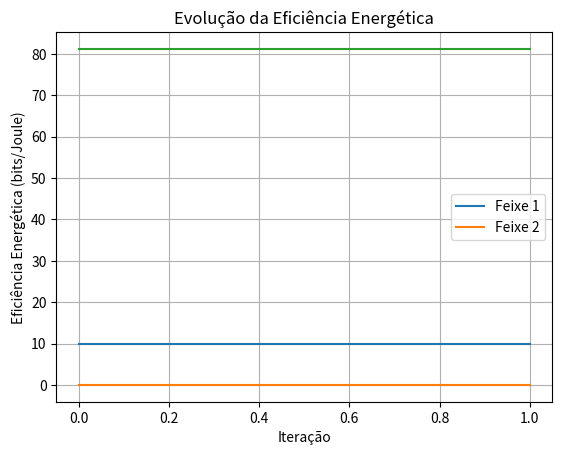

Generate this figure with matplotlib:
import math
import sys
import numpy as np
import matplotlib.pyplot as plt
import matplotlib.patches as patches
from scipy.optimize import minimize
from scipy.optimize import linprog
from scipy.optimize import linear_sum_assignment


# Parâmetros
usuarios = 2
c = 299792458               # Velocidade da luz no vácuo em m/s
h = 780                     # Altitude Orbital em km
v = 7460                    # Velocidade orbital em m/s
F_c = 20e9                  # Frequencia de centro em hz
W = 28e6                    # Largura de banda em MHz 28 (28e6 Hz)
T_s = 1e-6                  # Tempo de duração do símbolo em micro segundo
micro = -2.6                # Parâmetro de desvanecimento da chuva em dB*
sigma =  1.6                # Parâmetro de desvanecimento da chuva em dB*
N_0 = 10**(-174/10)         # Densidade espetral do ruído em dBw/Hz para W/Hz
M = 2                       # Número de feixes
g_t = (10**(52.1/10))         # Ganho da antena do satélite em dB p W
g_s = (10**(5/10))          # Lóbulo lateral da antena de satélite em dB p W
m_g_ru = [10**(10/10),
        10**(11/10),
        10**(12/10),
        10**(13/10),
        10**(14/10),
        10**(15/10)]        # Ganho da antena dos usuários, intervalo de 10 a 15 com passo de 1 em dB p W

g_ru = np.random.choice(m_g_ru)

g_b = 10**(5/10)           # Ganho da estação de base em dB p w
P_f = 10**(10/10)           # Potência máxima transmitida em w
P_r = np.full(M, 10**(-111/10))         # Potência de interferência admissível em w
P_c = 10**(10/10)           # Dissipação de potência do circuito em dBw
rho = 0.8                   # Eficiência do amplificador 
R = 6371                    # Raio médio da Terra em Km
xi = 15 * math.pi / 180     # Angulo minimo de elevação dado em graus e convertido para radianos
L_b = 1                     # Perda de transmissão


# Dados de teste

P_T = 10**(20/10)           # Potência total de transmissão em W

coordenadas_lat_long = [(np.float64(-0.04298878668672959), np.float64(-0.044431368204776035)), (np.float64(0.036205613602666685), np.float64(0.22520186856600755))]
distancias = [np.float64(884.5473652217479), np.float64(1722.6211780377405)]
phi_k_list = [np.float64(1.60170331), np.float64 (1.68481879)]
f_k = [np.float64(-15379.265394460484), np.float64(-56623.54795628809)]

##### Equações para algoritmo 3

#Eq.52 (Modelo Global)
def calcular_L_k(c, P_T, g_t, g_ru, F_c, distancias, L_b, M):

    lambda_ = c / F_c  # Comprimento de onda
    L_k = np.zeros(M)
    
    for k in range(M):
        d_m = distancias[k] * 1000  # Converte a distância de km para m
        d_k = P_T * (g_t * g_ru * lambda_**2) / ((4 * np.pi * d_m)**2 * L_b)
        h_k = np.random.normal(0, 1) + 1j * np.random.normal(0, 1)  # Variável aleatória complexa
        L_k[k] = d_k * np.abs(h_k)**2
    
    return L_k

L_k = calcular_L_k(c, P_T, g_t, g_ru, F_c, distancias, L_b, M)
print(f"L_k: {L_k}")


###### Função para calcular f_k
def calcular_fk(v, F_c, c, phi_k_list, M):

    f_k = []
    for k in range(M):
        angle = phi_k_list[k]
        f_k.append((v * F_c / c) * np.cos(angle))
    return f_k

f_k = calcular_fk(v, F_c, c, phi_k_list, M)
print(f"f_k: {f_k}")


#Eq.34 (Modelo Global)
def calculate_pe(P_f, P_T, P_r, g_s, g_b, L_b, M):

    pe1 = P_f
    pe2 = P_T / M
    pe3 = P_r / (g_s * g_b * L_b * M)
    
    # Calcula o valor mínimo entre os três candidatos
    pe0 = np.minimum(pe1, np.minimum(pe2, pe3.min()))
    p_e = np.full(M, pe0)
    
    return p_e

p_e = calculate_pe(P_f, P_T, P_r, g_s, g_b, L_b, M)
print(f"p_e: {p_e}")



#####Eq.21 (Modelo Global)
def calculate_I_d(p_e, g_t, g_ru, T_s, f_k, L_k, P_f, P_T, P_r, g_s, g_b, L_b, M):

    I_d = np.zeros(M)

    for k in range(M):
                I_d[k] = p_e[k] * g_t * g_ru * L_k[k] * (1 - np.sinc(f_k[k] * T_s)**2)
    return I_d


#####Eq.20 (Modelo Global)
def calcular_I_i(p_e, g_s, g_ru, L_k, P_f, P_T, P_r, g_b, L_b, M):

    I_i = np.zeros(M)
    
    for k in range(M):
        sum_p_k_prime = p_e[k] * np.sum([1 if k_prime != k else 0 for k_prime in range(M)])
        I_i[k] = g_s * g_ru * L_k[k] * sum_p_k_prime
        
    return I_i



######Eq.27 (Modelo Global)
def f1(p_e, g_t, g_ru, L_k, I_i, N_0, W, f_k, T_s, P_f, P_T, P_r, g_s, g_b, L_b, M):

    I_d = calculate_I_d(p_e, g_t, g_ru, T_s, f_k, L_k, P_f, P_T, P_r, g_s, g_b, L_b, M)
    f1_values = np.zeros(M)

    for k in range(M):
        numerator = p_e[k] * g_t * g_ru * L_k[k]
        denominator = I_i[k] + I_d[k] + N_0 * W
        f1_values[k] = np.log2(1 + numerator / denominator)
    
    return f1_values


#######Eq.28 (Modelo Global)
def f2(I_i, I_d, N_0, W, M):

    f2_values = np.zeros(M)

    for k in range(M):
        interference = I_i[k] + I_d[k] + N_0 * W
        f2_values[k] = np.log2(interference)
    
    return f2_values


#Eq.26 (Modelo Global)
def calcular_C_p(f_1, f_2, W, M):
    C_p = np.zeros(M)
    for k in range(M):
        C_p[k] = W * (f_1[k] - f_2[k])
    return C_p


######Eq.25 (Modelo Global)
def grad_f2(I_i, I_d, N_0, W, M):

    f2_values = f2(I_i, I_d, N_0, W, M)
    grad_values = np.gradient(f2_values)
    return grad_values
    

def calculate_tilde_R(p_e, f_1, f_2, gra_f2, p_0, M):
   
    tilde_R = np.zeros(M)
    
    for k in range(M):
        gradient_term = gra_f2[k] * (p_e[k] - p_0[k])
        tilde_R[k] = f_1[k] - (f_2[k] - gradient_term)
    
    return tilde_R


#Eq.24 (Modelo Global)
def tilde_C(tilde_R, W):
    # Somar todas as taxas de transmissão ponderadas pela largura de banda
    tilde_C_p_star = W * np.sum(tilde_R)

    return tilde_C_p_star


#Eq.23 (Modelo Global)
def calcular_D(p_0, P_c, rho):
    D_p_star = P_c + (1 / rho) * sum(p_0)
    return D_p_star



########################################################################################################################################
# Algoritmo 3


# Função objetivo para Dinkelbach
def objetivo_dinkelbach(p_0, p_e, W, g_t, g_ru, L_k, I_i, I_d, N_0, P_c, rho, lambda_n, F_c, v, c, phi_k_list, usuarios, M):
    # Calcula a função objetivo do algoritmo de Dinkelbach.
    f_k = calcular_fk(v, F_c, c, phi_k_list, usuarios)
    f_1 = f1(p_e, g_t, g_ru, L_k, I_i, N_0, W, f_k, T_s, P_f, P_T, P_r, g_s, g_b, L_b, M)
    f_2 = f2(I_i, I_d, N_0, W, M)
    gra_f2 = grad_f2(I_i, I_d, N_0, W, M)
    tilde_R = calculate_tilde_R(p_e, f_1, f_2, gra_f2, p_0, M)
    tilde_C_p = tilde_C(tilde_R, W)
    D_p = calcular_D(p_0, P_c, rho)
    return -(tilde_C_p - lambda_n * D_p)

# Otimização usando minimize
def resolver_problema_otimizacao_dinkelbach(p_e, lambda_n, p_0, c, P_T, g_t, g_ru, F_c, distancias, L_b, P_f, P_r, g_s, g_b, M, T_s, v, phi_k_list, usuarios, W, N_0, P_c, rho):
    f_k = calcular_fk(v, F_c, c, phi_k_list, usuarios)
    L_k = calcular_L_k(c, P_T, g_t, g_ru, F_c, distancias, L_b, M)
    I_i = calcular_I_i(p_e, g_s, g_ru, L_k, P_f, P_T, P_r, g_b, L_b, M)
    I_d = calculate_I_d(p_e, g_t, g_ru, T_s, f_k, L_k, P_f, P_T, P_r, g_s, g_b, L_b, M)

# Definição das restrições usando lambda
    constraints = [
        {'type': 'eq', 'fun': lambda p_0: p_0[0] - 10},  # Fixar o primeiro usuário em 10W
        {'type': 'ineq', 'fun': lambda p_0: P_T - sum(p_0)},  # Limite superior total de potência
        {'type': 'ineq', 'fun': lambda p_0: P_f - np.array(p_0)},  # Limite superior para cada potência individual
        {'type': 'ineq', 'fun': lambda p_0: sum(p_0) - (P_r[0] / (g_s * g_b * L_b)).sum()}  # Limite inferior para a soma das potências
        ]


    result = minimize(
        objetivo_dinkelbach,
        p_0,
        args=(p_e, W, g_t, g_ru, L_k, I_i, I_d, N_0, P_c, rho, lambda_n, F_c, v, c, phi_k_list, usuarios, M),
        constraints=constraints,
        method='SLSQP',
        bounds=[(p_e[0], P_T) for _ in p_0],
        options={'disp': True}  # Define limites inferiores e superiores positivos
    )
    return result

# Algoritmo de Dinkelbach
def dinkelbach_algorithm(p_0, p_e, c, P_T, g_t, g_ru, F_c, distancias, L_b, P_f, P_r, g_s, g_b, M, T_s, v, phi_k_list, usuarios, P_c, rho, N_0, W, epsilon=1e-5):
    # Inicializa o parâmetro lambda
    lambda_n = 0
    n = 0  # Contador de iterações

    while True:
        # Resolve o problema de otimização com o valor atual de lambda_n
        result = resolver_problema_otimizacao_dinkelbach(p_e, lambda_n, p_0, c, P_T, g_t, g_ru, F_c, distancias, L_b, P_f, P_r, g_s, g_b, M, T_s, v, phi_k_list, usuarios, W, N_0, P_c, rho)
        p_star = result.x  # Potências ótimas encontradas

        f_k = calcular_fk(v, F_c, c, phi_k_list, usuarios)
        L_k = calcular_L_k(c, P_T, g_t, g_ru, F_c, distancias, L_b, M)
        I_i = calcular_I_i(p_e, g_s, g_ru, L_k, P_f, P_T, P_r, g_b, L_b, M)
        I_d = calculate_I_d(p_e, g_t, g_ru, T_s, f_k, L_k, P_f, P_T, P_r, g_s, g_b, L_b, M)

        f_1 = f1(p_e, g_t, g_ru, L_k, I_i, N_0, W, f_k, T_s, P_f, P_T, P_r, g_s, g_b, L_b, M)
        f_2 = f2(I_i, I_d, N_0, W, M)
        gra_f2 = grad_f2(I_i, I_d, N_0, W, M)
        tilde_R = calculate_tilde_R(p_e, f_1, f_2, gra_f2, p_0, M)
        tilde_C_p_star = tilde_C(tilde_R, W)
        D_p_star = calcular_D(p_0, P_c, rho)

        # Calcula F(lambda_n)
        F_lambda_n = tilde_C_p_star - lambda_n * D_p_star

        # Verifica a condição de parada
        if F_lambda_n < epsilon:
            break

        # Atualiza lambda_n e p_0 para a próxima iteração
        lambda_n = tilde_C_p_star / D_p_star
        p_0 = p_star
        n += 1

    return p_0, lambda_n




# Equações para algoritmo 2

# Eq.12 (Modelo Global)
# Função para calcular p_km para cada subportadora e usuário
def calcular_p_km(P_T, P_f, P_r, g_s, g_b, L_b, M):
    # Calcular os três valores possíveis para P_eq
    P_eq_1 = P_f
    P_eq_2 = P_T / M
    P_eq_3 = P_r / (g_s * g_b * L_b * M)

    # Encontrar o valor mínimo entre os três valores possíveis
    P_eq = np.minimum(P_eq_1, np.minimum(P_eq_2, P_eq_3.min()))
    
    # Criar a matriz p_km com o valor P_eq
    p_km = np.full((M, M), P_eq)
    return p_km



# Eq.15 (Modelo Global) Algoritmo 2
# Função para calcular eta(X)
def calcular_eta(M, p_km, P_c, P_r, rho, W, g_t, g_ru, L_k, I_i, I_d, N_0, X):
    numerator = 0
    for k in range(M):
        for m in range(M):
            numerator += W * np.log2(1 + (P_r[m] * g_t * g_ru * L_k[k]) / (I_i[k] + I_d[m] + N_0 * W)) * X[k, m]
    denominator = P_c + (1 / rho) * np.sum(P_r)
    eta = numerator / denominator
    return eta


# Eq.16 (Modelo Global), interferência entre feixes
def calcular_I_ki(g_s, g_ru, L_k, p_km, x_km, M):
    I_ki = np.zeros((M, M))
    for k in range(M):
        for m in range(M):
            interferencia = g_s * g_ru* L_k[k] * np.sum(p_km[:, m] * (1 - x_km[:, m]))
            I_ki[k, m] = interferencia
    return I_ki


# Eq.17 (Modelo Global)
def calcular_q_km(W, P_c, rho, p_km, g_t, g_ru, L_k, I_ki, I_d, N_0):
    q_km = np.zeros((M, M))
    denominador = P_c + (1 / rho) * np.sum(p_km)
    for k in range(M):
        for m in range(M):
            numerador = W * np.log2(1 + (p_km[k, m] * g_t * g_ru * L_k[k]) / (I_ki[k, m] + I_d[m] + N_0 * W))
            q_km[k, m] = numerador / denominador
    return q_km


###### Eq.18 (Modelo Global)
def otimizar_X(q_km, M):
    # Convertendo o problema de maximização para minimização
    cost_matrix = -q_km
    row_ind, col_ind = linear_sum_assignment(cost_matrix)  
    X = np.zeros((M, M))
    X[row_ind, col_ind] = 1
    return X


##### Função iterativa para otimização conjunta
def otimizar_iterativamente(p_e, P_T, P_f, P_r, g_s, g_b, L_b, M, P_c, rho, W, g_t, g_ru, distancias, N_0, max_iter=10, tol=1e-5):
    L_k = calcular_L_k(c, P_T, g_t, g_ru, F_c, distancias, L_b, M)
    f_k = calcular_fk(v, F_c, c, phi_k_list, usuarios)
    I_d = calculate_I_d(p_e, g_t, g_ru, T_s, f_k, L_k, P_f, P_T, P_r, g_s, g_b, L_b, M) #Interferência Doppler
    I_i = calcular_I_i(p_e, g_s, g_ru, L_k, P_f, P_T, P_r, g_b, L_b, M)

    X = np.zeros((M, M))
    for k in range(M):
        X[k, k % M] = 1

    for iteration in range(max_iter):
        # Calcular p_km
        p_km = calcular_p_km(P_T, P_f, P_r, g_s, g_b, L_b, M)

        # Calcular I_ki
        I_ki = calcular_I_ki(g_s, g_ru, L_k, p_km, X, M)

        # Calcular q_km
        q_km = calcular_q_km(W, P_c, rho, p_km, g_t, g_ru, L_k, I_ki, I_d, N_0)

        # Calcular eta(X)
        eta = calcular_eta(M, p_km, P_c, P_r, rho, W, g_t, g_ru, L_k, I_i, I_d, N_0, X)
        print(f'Iteração {iteration}: eta = {eta}')

        # Otimizar X
        X_new = otimizar_X(q_km, M)

        # Verificar convergência
        if np.allclose(X, X_new, atol=tol):
            print(f'Converged after {iteration} iterations')
            break

        X = X_new

    return X, p_km, I_ki, q_km



####################################################################################
# Equações para algoritmo 1



def sinc(x):
    #Implementação da função sinc.
    return np.sinc(x / np.pi)  # A função np.sinc(x) é normalizada como sin(pi*x)/(pi*x)

def calculate_interuser_interference(p_km, g_t, g_ru, L_k, f_k, T_s):
   
    K, M = p_km.shape  # K é o número de usuários, M é o número de potências de transmissão
    I_d_km = np.zeros((K, M))  # Inicializar a matriz de interferência interusuário com zeros
    
    for k in range(K):
        for m in range(M):
            sinc_term = sinc(f_k[k] * T_s)
            I_d_km[k, m] = p_km[k, m] * g_t * g_ru * L_k[k] * (1 - sinc_term**2)

    return I_d_km


# Eq.3 (Modelo Global)
def calculate_intrauser_interference(p_km, g_s, g_ru, L_k, X):

    K, M = p_km.shape  # K é o número de usuários, M é o número de potências de transmissão
    I_i_km = np.zeros((K, M))  # Inicializar a matriz de interferência intrausuário com zeros
    
    for k in range(K):
        for m in range(M):
            interference_sum = 0
            for k_prime in range(K):
                for m_prime in range(M):
                    if k_prime != k or m_prime != m:
                        interference_sum += p_km[k_prime, m_prime] * X[k_prime, m_prime]
            I_i_km[k, m] = g_s * g_ru * L_k[k] * interference_sum

    return I_i_km


##### Eq.2 (Modelo Global)
def calculate_snr(p_km, g_t, g_ru, L_k, I_i_km, I_d_km, N_0, W):

    # Certificar que as dimensões das entradas são compatíveis
    K, M = p_km.shape  # K é o número de usuários, M é o número de potências de transmissão
    
    # Inicializar a matriz de SNR com zeros
    gamma_km = np.zeros((K, M))
    
    # Calcular a SNR para cada par (k, m)
    for k in range(K):
        for m in range(M):
            numerator = p_km[k, m] * g_t * g_ru * L_k[k]
            denominator = I_i_km[k, m] + I_d_km[k, m] + N_0 * W
            gamma_km[k, m] = numerator / denominator
    
    return gamma_km


# Eq.6 (Modelo Global)
def calculate_sum_rate(W, gamma_km, X):

    K, M = gamma_km.shape
    R_k = np.zeros(K)
    for k in range(K):
        for m in range(M):
            if X[k, m] == 1:
                R_k[k] += W * np.log2(1 + gamma_km[k, m])
    return R_k


##### Eq.10 (Modelo Global)
def eta_ef(X, p_km, P_c, rho, W, gamma_km):
    R_k = calculate_sum_rate(W, gamma_km, X)
    total_rate = np.sum(R_k)
    total_power = P_c + (1 / rho) * np.sum(p_km * X)
    return total_rate / total_power



###### Algoritmo 1 ######



def algoritmo_1(P_T, P_f, P_r, g_s, g_b, L_b, M, P_c, rho, W, g_t, g_ru, c, F_c, T_s, v, phi_k_list, usuarios, N_0, epsilon=1e-5):

    # Inicializações
    p_eq = np.min([P_f, P_T / M, np.min(P_r / (g_s * g_b * L_b * M))])
    p_0 = np.full(M, p_eq)
    i = 0

    L_k = calcular_L_k(c, P_T, g_t, g_ru, F_c, distancias, L_b, M)
    f_k = calcular_fk(v, F_c, c, phi_k_list, usuarios)

    # Listas para armazenar a evolução da potência e eficiência energética
    evolucao_potencia = []
    evolucao_eficiencia_energetica = []

        # Função para imprimir os valores iniciais e verificar restrições
    def imprimir_verificacao_inicial(p_0, P_T, P_f, P_r, g_s, g_b, L_b):
        print("Valores iniciais de p_0:", p_0)
        print("Soma de p_0:", sum(p_0))
        print("Limite superior de potência total (P_T):", P_T)
        print("Limite superior para cada potência individual (P_f):", P_f)
        print("Limite inferior para soma de potências:", p_e)
        print("Verificação de cada restrição:")
        print("1. p_0[0] == 10:", p_0[0] == 10)
        print("2. sum(p_0) <= P_T:", sum(p_0) <= P_T)
        print("3. Todos p_0 <= P_f:", all(p <= P_f for p in p_0))
        print("4. sum(p_0) >= (P_r / (g_s * g_b * L_b)):", sum(p_0) >= p_e)

    p_0_inicial = [10] + [1] * (len(p_0) - 1)  # Ajuste inicial de p_0 conforme necessário
    imprimir_verificacao_inicial(p_0_inicial, P_T, P_f, P_r, g_s, g_b, L_b)

    while True:
        # Algoritmo 2: Beam assignment
        X, p_km, I_ki, q_km = otimizar_iterativamente(p_e, P_T, P_f, P_r, g_s, g_b, L_b, M, P_c, rho, W, g_t, g_ru, distancias, N_0, max_iter=20, tol=1e-5)

        # Algoritmo 3: Alocação de potência
        p_star, lambda_n = dinkelbach_algorithm(p_0, p_e, c, P_T, g_t, g_ru, F_c, distancias, L_b, P_f, P_r, g_s, g_b, M, T_s, v, phi_k_list, usuarios, P_c, rho, N_0, W, epsilon=1e-5)

        # Critério de parada
        I_i_km = calculate_intrauser_interference(p_km, g_s, g_ru, L_k, X)
        I_d_km = calculate_interuser_interference(p_km, g_t, g_ru, L_k, f_k, T_s)
        gamma_km = calculate_snr(p_km, g_t, g_ru, L_k, I_i_km, I_d_km, N_0, W)
        eficiencia_energetica_atual = eta_ef(X, p_star, P_c, rho, W, gamma_km)

        # Armazenando a evolução da potência e da eficiência energética
        evolucao_potencia.append(p_star)
        evolucao_eficiencia_energetica.append(eficiencia_energetica_atual)

        # Imprimir valores de depuração
        print(f"Iteração {i}: p_star = {p_star}")
        print(f"Eficiência energética atual: {eficiencia_energetica_atual}")

        if i > 0 and np.allclose(evolucao_eficiencia_energetica[-1], evolucao_eficiencia_energetica[-2], atol=epsilon):
            print(f"Convergência atingida na iteração {i}")
            break

        # Atualização para a próxima iteração
        p_0 = p_star
        i += 1
    
    return p_star, X, evolucao_potencia, evolucao_eficiencia_energetica




# Executando o algoritmo 1 com os valores definidos
p_star, X_star, evolucao_potencia, evolucao_eficiencia_energetica = algoritmo_1(P_T, P_f, P_r, g_s, g_b, L_b, M, P_c, rho, W, g_t, g_ru, c, F_c, T_s, v, phi_k_list, usuarios, N_0, epsilon=1e-5)

print(f"p*:\n {p_star}")
print(f"X*:\n {X_star}")

# Gráfico de evolução da potência de cada feixe
for m in range(len(evolucao_potencia[0])):
    plt.plot(range(len(evolucao_potencia)), [p[m] for p in evolucao_potencia], label=f'Feixe {m+1}')
plt.title('Evolução da Potência de Cada Feixe')
plt.xlabel('Iteração')
plt.ylabel('Potência (W)')
plt.legend()
plt.grid(True)
plt.show()

# Gráfico de evolução da eficiência energética
plt.plot(range(len(evolucao_eficiencia_energetica)), evolucao_eficiencia_energetica)
plt.title('Evolução da Eficiência Energética')
plt.xlabel('Iteração')
plt.ylabel('Eficiência Energética (bits/Joule)')
plt.grid(True)
plt.show()